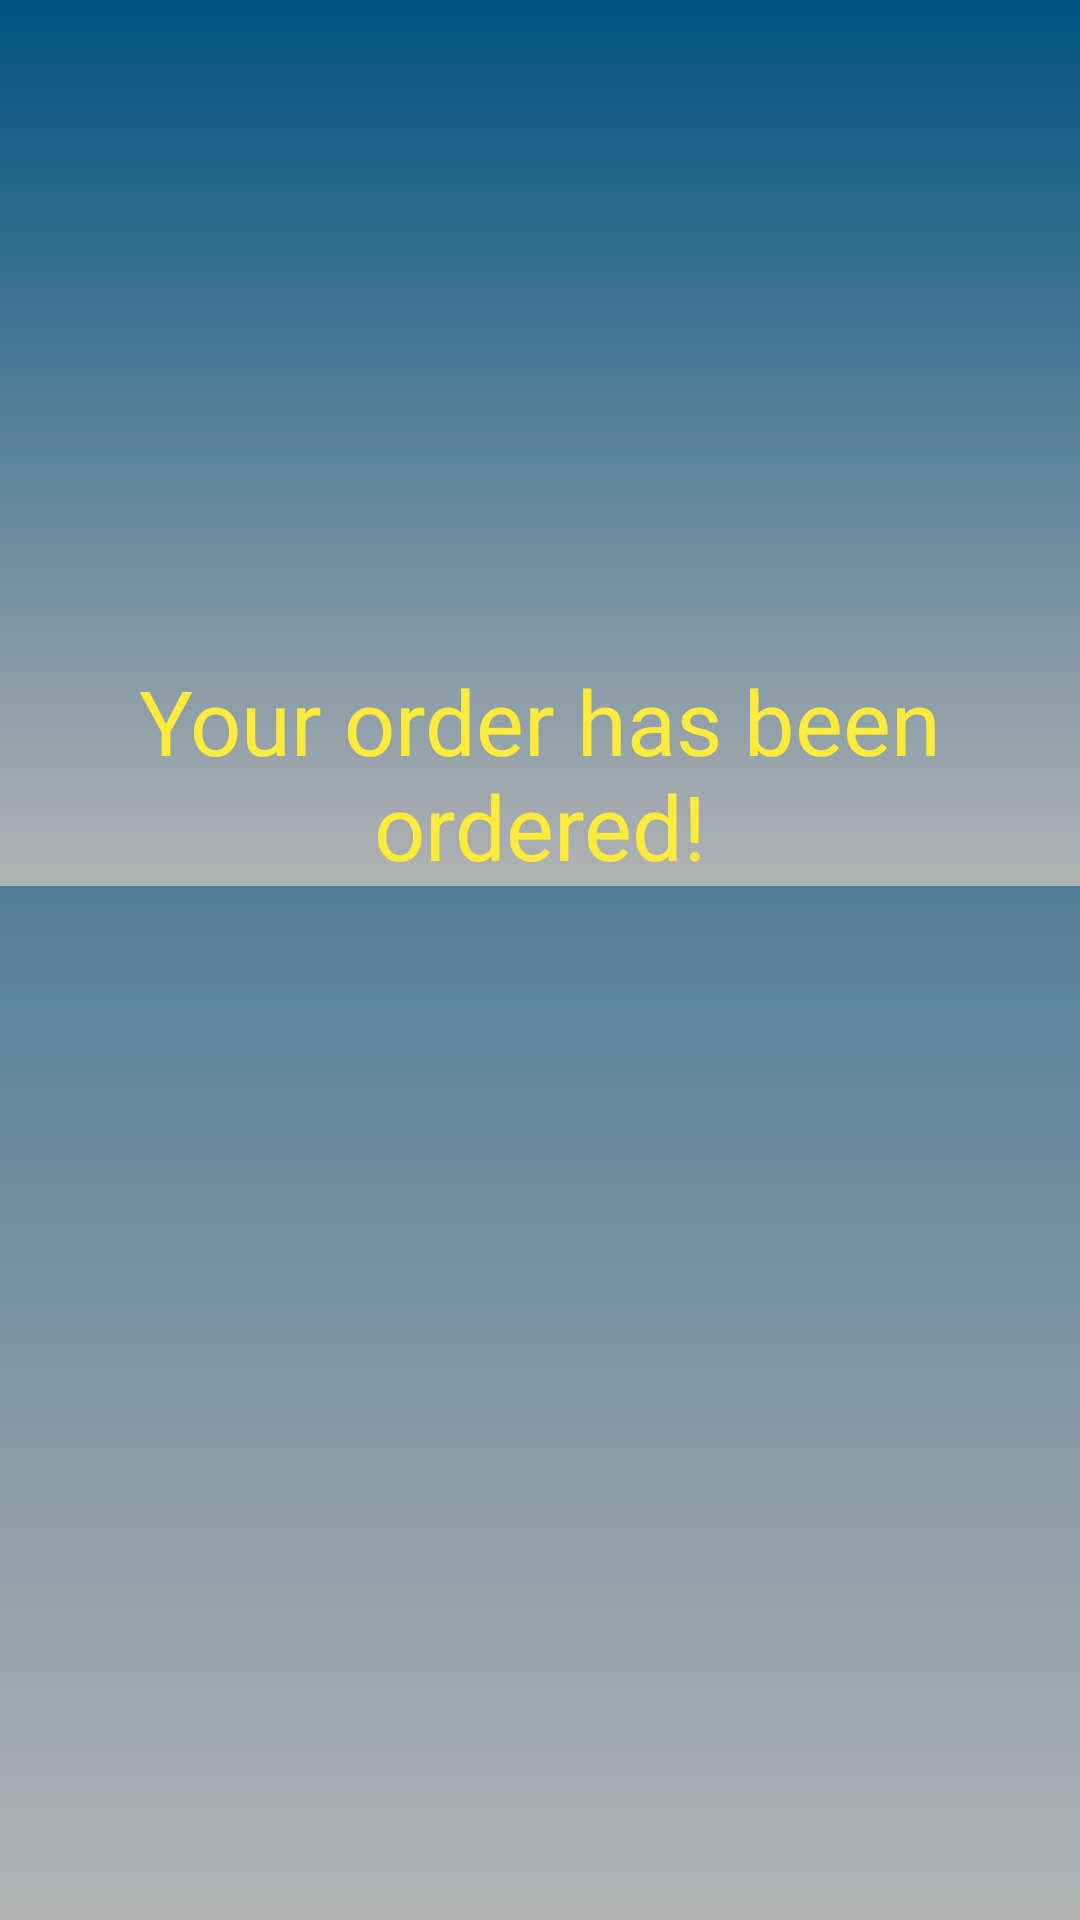

Produce the Android XML layout that renders to this screen, including the resource entries it uses.
<!-- AndroidManifest.xml: application theme AppTheme -->
<!-- res/layout/dialog_meal.xml -->
<?xml version="1.0" encoding="utf-8"?>

<RelativeLayout xmlns:android="http://schemas.android.com/apk/res/android"
    xmlns:app="http://schemas.android.com/apk/res-auto"
    xmlns:tools="http://schemas.android.com/tools"
    android:layout_width="match_parent"
    android:layout_height="match_parent"
    android:layout_gravity="center"
    android:background="@drawable/drawable_gradient3">

    <LinearLayout
        android:layout_width="match_parent"
        android:layout_height="wrap_content"
        android:background="@drawable/drawable_gradient3"
        android:gravity="center"
        android:orientation="vertical">

        <ImageView
            android:layout_width="150dp"
            android:layout_height="150dp"
            android:layout_marginTop="50dp"
            app:srcCompat="@drawable/logo" />

        <TextView
            android:id="@+id/tvDialogDescription"
            android:layout_width="wrap_content"
            android:layout_height="wrap_content"
            android:layout_centerHorizontal="true"
            android:layout_marginTop="20dp"
            android:fontFamily="@font/carme"
            android:text="@string/order_dialog_message"
            android:textAlignment="center"
            android:textColor="@color/menu"
            android:textSize="30dp" />
    </LinearLayout>
</RelativeLayout>
<!-- resources referenced by this layout -->
<resources>
  <color name="menu">#FFEB3B</color>
  <!-- drawable drawable_gradient3 (drawable) -->
  <?xml version="1.0" encoding="utf-8"?>
  
  <shape xmlns:android="http://schemas.android.com/apk/res/android">
      <gradient
          android:angle="270"
          android:endColor="#B2B2B2"
          android:startColor="#005381" />
  </shape>
  <string name="order_dialog_message">Your order has been ordered!</string>
  <style name="AppTheme" parent="Theme.AppCompat.Light.NoActionBar">
          
          <item name="colorPrimary">@color/colorPrimary</item>
          <item name="colorPrimaryDark">@color/colorPrimaryDark</item>
          <item name="colorAccent">@color/colorAccent</item>
      </style>
  <color name="colorPrimary">#5e5e5c</color>
  <color name="colorPrimaryDark">#30302f</color>
  <color name="colorAccent">#D81B60</color>
</resources>
